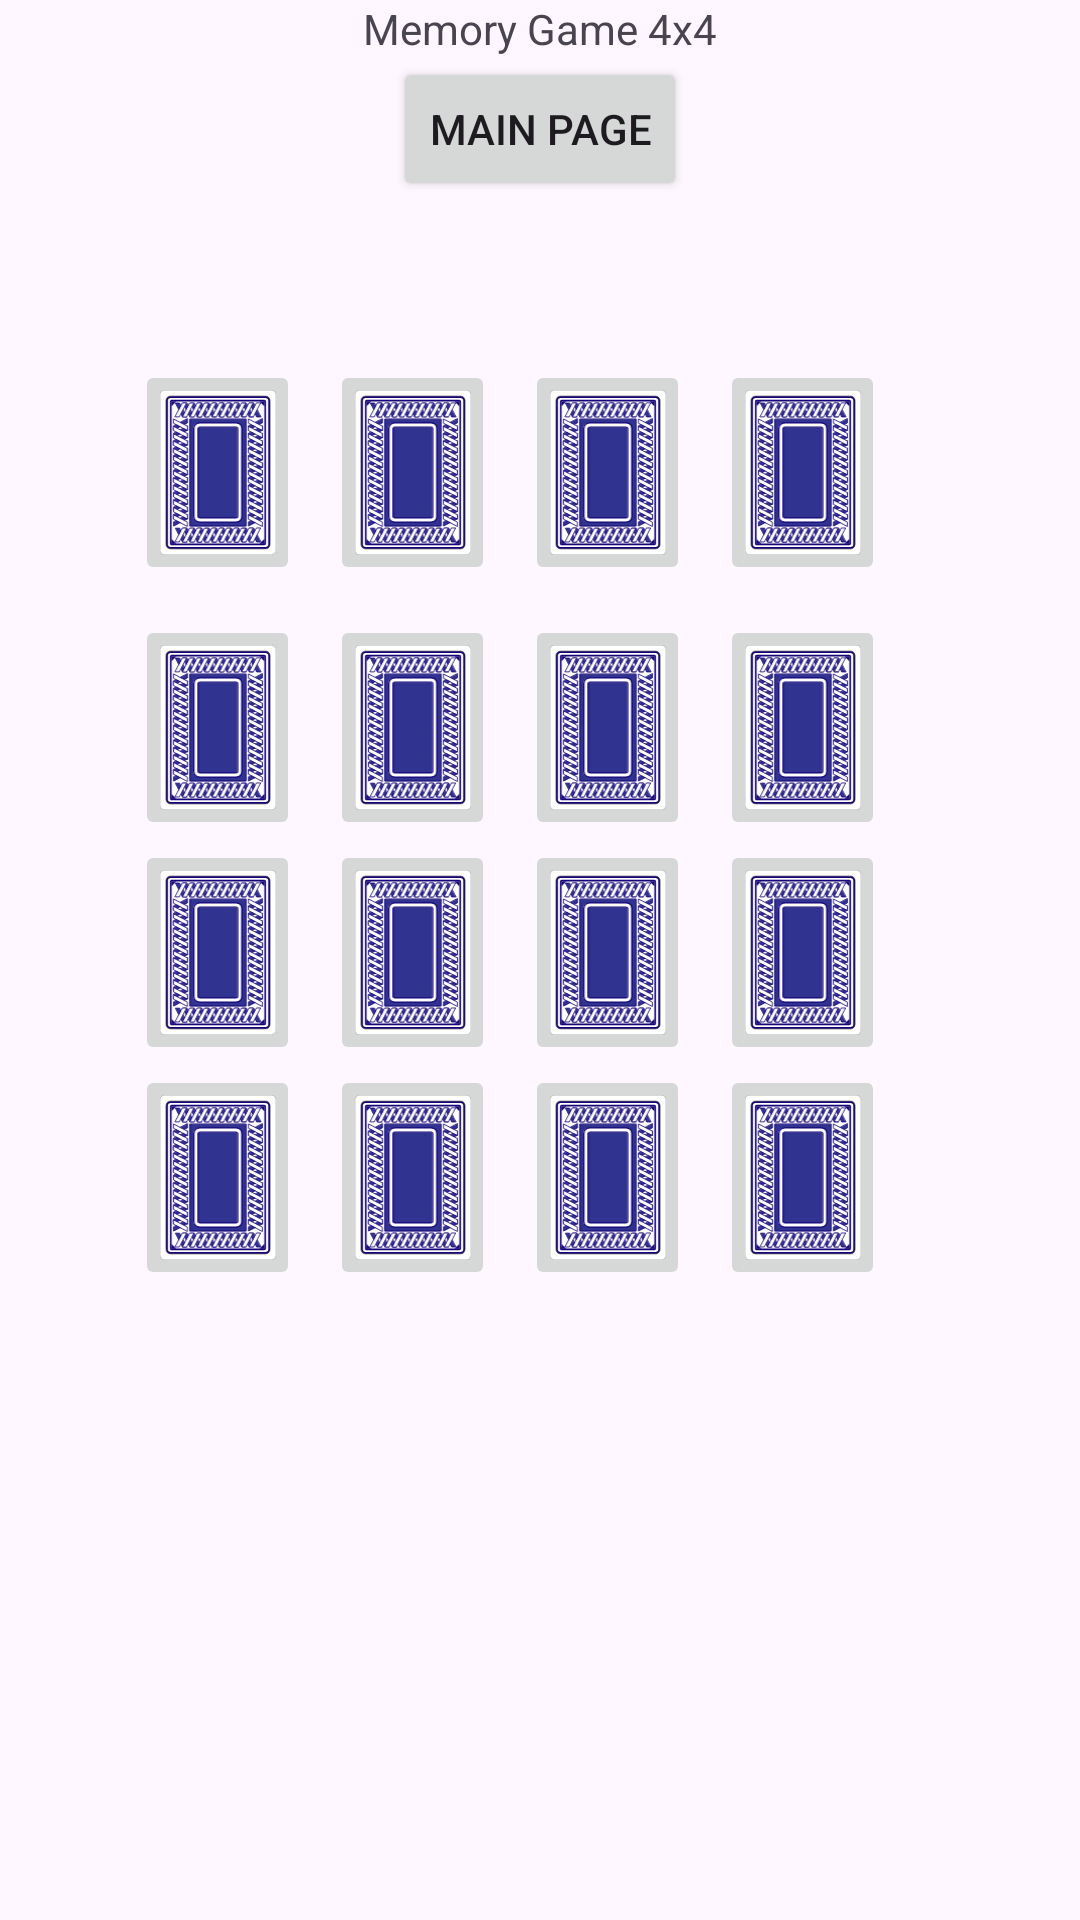

Produce the Android XML layout that renders to this screen, including the resource entries it uses.
<!-- AndroidManifest.xml: application theme Theme.TheMemoryGame -->
<!-- res/layout/activity_mem_game4x4.xml -->
<?xml version="1.0" encoding="utf-8"?>
<androidx.constraintlayout.widget.ConstraintLayout xmlns:android="http://schemas.android.com/apk/res/android"
    xmlns:app="http://schemas.android.com/apk/res-auto"
    xmlns:tools="http://schemas.android.com/tools"
    android:layout_width="match_parent"
    android:layout_height="match_parent"
    tools:context=".MemGame4x4">

    <TextView
        android:id="@id/textView"
        android:layout_width="wrap_content"
        android:layout_height="wrap_content"
        android:layout_centerHorizontal="true"
        android:orientation="vertical"
        android:text="@string/title_activity_mg44"
        app:layout_constraintTop_toTopOf="parent"
        app:layout_constraintLeft_toLeftOf="parent"
        app:layout_constraintRight_toRightOf="parent"
        tools:layout_editor_absoluteY="15dp" />

    <Button
        android:id="@+id/button"
        android:layout_width="wrap_content"
        android:layout_height="wrap_content"
        android:layout_below="@id/textView"
        android:layout_centerHorizontal="true"
        android:contentDescription="@string/Main_Page"
        android:text="@string/Main_Page"
        app:layout_constraintTop_toBottomOf="@id/textView"
        app:layout_constraintLeft_toLeftOf="parent"
        app:layout_constraintRight_toRightOf="parent" />

    <ImageButton
        android:id="@+id/imageButton1x1"
        android:layout_width="55dp"
        android:layout_height="75dp"
        android:layout_alignParentStart="true"
        android:layout_alignParentTop="true"
        android:layout_alignParentEnd="true"
        android:layout_marginStart="45dp"
        android:layout_marginTop="120dp"
        android:contentDescription="@string/IB1x1"
        android:scaleType="centerCrop"
        app:layout_constraintStart_toStartOf="parent"
        app:layout_constraintTop_toTopOf="parent"
        app:srcCompat="@drawable/blueback" />


    <ImageButton
        android:id="@+id/imageButton1x2"
        android:layout_width="55dp"
        android:layout_height="75dp"
        android:layout_alignTop="@id/imageButton1x1"
        android:layout_alignParentTop="true"
        android:layout_alignParentEnd="true"
        android:layout_marginStart="10dp"
        android:contentDescription="@string/IB1x2"
        android:scaleType="centerCrop"
        app:layout_constraintStart_toEndOf="@+id/imageButton1x1"
        app:layout_constraintTop_toTopOf="@+id/imageButton1x1"
        app:srcCompat="@drawable/blueback" />

    <ImageButton
        android:id="@+id/imageButton1x3"
        android:layout_width="55dp"
        android:layout_height="75dp"
        android:layout_alignParentTop="true"
        android:layout_alignParentEnd="true"
        android:layout_centerInParent="true"
        android:layout_marginStart="10dp"
        android:contentDescription="@string/IB1x3"
        android:scaleType="centerCrop"
        app:layout_constraintStart_toEndOf="@+id/imageButton1x2"
        app:layout_constraintTop_toTopOf="@+id/imageButton1x2"
        app:srcCompat="@drawable/blueback" />

    <ImageButton
        android:id="@+id/imageButton1x4"
        android:layout_width="55dp"
        android:layout_height="75dp"
        android:layout_alignParentTop="true"
        android:layout_alignParentEnd="true"
        android:layout_marginStart="10dp"
        android:contentDescription="@string/IB1x4"
        android:scaleType="centerCrop"
        app:layout_constraintStart_toEndOf="@id/imageButton1x3"
        app:layout_constraintTop_toTopOf="@+id/imageButton1x3"
        app:srcCompat="@drawable/blueback" />

    <ImageButton
        android:id="@+id/imageButton2x1"
        android:layout_width="55dp"
        android:layout_height="75dp"
        android:layout_alignParentStart="true"
        android:layout_alignParentTop="true"
        android:layout_alignParentEnd="true"
        android:layout_marginTop="10dp"
        android:contentDescription="@string/IB2x1"
        android:scaleType="centerCrop"
        app:layout_constraintStart_toStartOf="@+id/imageButton1x1"
        app:layout_constraintTop_toBottomOf="@+id/imageButton1x1"
        app:srcCompat="@drawable/blueback" />

    <ImageButton
        android:id="@+id/imageButton2x2"
        android:layout_width="55dp"
        android:layout_height="75dp"
        android:layout_alignTop="@id/imageButton2x1"
        android:layout_alignParentTop="true"
        android:layout_alignParentEnd="true"
        android:contentDescription="@string/IB1x2"
        android:scaleType="centerCrop"
        app:layout_constraintStart_toStartOf="@+id/imageButton1x2"
        app:layout_constraintTop_toTopOf="@+id/imageButton2x1"
        app:srcCompat="@drawable/blueback" />

    <ImageButton
        android:id="@+id/imageButton2x3"
        android:layout_width="55dp"
        android:layout_height="75dp"
        android:layout_alignParentTop="true"
        android:layout_alignParentEnd="true"
        android:layout_centerInParent="true"
        android:contentDescription="@string/IB2x3"
        android:scaleType="centerCrop"
        app:layout_constraintStart_toStartOf="@+id/imageButton1x3"
        app:layout_constraintTop_toTopOf="@+id/imageButton2x2"
        app:srcCompat="@drawable/blueback" />

    <ImageButton
        android:id="@+id/imageButton2x4"
        android:layout_width="55dp"
        android:layout_height="75dp"
        android:layout_alignParentTop="true"
        android:layout_alignParentEnd="true"
        android:contentDescription="@string/IB2x4"
        android:scaleType="centerCrop"
        app:layout_constraintStart_toStartOf="@+id/imageButton1x4"
        app:layout_constraintTop_toTopOf="@+id/imageButton2x3"
        app:srcCompat="@drawable/blueback" />


    <ImageButton
        android:id="@+id/imageButton3x1"
        android:layout_width="55dp"
        android:layout_height="75dp"
        android:layout_alignParentStart="true"
        android:layout_alignParentTop="true"
        android:layout_alignParentEnd="true"
        android:contentDescription="@string/IB3x1"
        android:scaleType="centerCrop"
        app:layout_constraintStart_toStartOf="@+id/imageButton2x1"
        app:layout_constraintTop_toBottomOf="@+id/imageButton2x1"
        app:srcCompat="@drawable/blueback" />

    <ImageButton
        android:id="@+id/imageButton3x2"
        android:layout_width="55dp"
        android:layout_height="75dp"
        android:layout_alignTop="@id/imageButton1x1"
        android:layout_alignParentTop="true"
        android:layout_alignParentEnd="true"
        android:contentDescription="@string/IB3x2"
        android:scaleType="centerCrop"
        app:layout_constraintStart_toStartOf="@+id/imageButton2x2"
        app:layout_constraintTop_toTopOf="@+id/imageButton3x1"
        app:srcCompat="@drawable/blueback" />

    <ImageButton
        android:id="@+id/imageButton3x3"
        android:layout_width="55dp"
        android:layout_height="75dp"
        android:layout_alignParentTop="true"
        android:layout_alignParentEnd="true"
        android:layout_centerInParent="true"
        android:contentDescription="@string/IB3x3"
        android:scaleType="centerCrop"
        app:layout_constraintStart_toStartOf="@+id/imageButton2x3"
        app:layout_constraintTop_toTopOf="@+id/imageButton3x2"
        app:srcCompat="@drawable/blueback" />

    <ImageButton
        android:id="@+id/imageButton3x4"
        android:layout_width="55dp"
        android:layout_height="75dp"
        android:layout_alignParentTop="true"
        android:layout_alignParentEnd="true"
        android:contentDescription="@string/IB3x4"
        android:scaleType="centerCrop"
        app:layout_constraintStart_toStartOf="@+id/imageButton2x4"
        app:layout_constraintTop_toTopOf="@+id/imageButton3x3"
        app:srcCompat="@drawable/blueback" />

    <ImageButton
        android:id="@+id/imageButton4x1"
        android:layout_width="55dp"
        android:layout_height="75dp"
        android:layout_alignParentStart="true"
        android:layout_alignParentTop="true"
        android:layout_alignParentEnd="true"
        android:contentDescription="@string/IB4x1"
        android:scaleType="centerCrop"
        app:layout_constraintStart_toStartOf="@+id/imageButton3x1"
        app:layout_constraintTop_toBottomOf="@+id/imageButton3x1"
        app:srcCompat="@drawable/blueback" />

    <ImageButton
        android:id="@+id/imageButton4x2"
        android:layout_width="55dp"
        android:layout_height="75dp"
        android:layout_alignTop="@id/imageButton1x1"
        android:layout_alignParentTop="true"
        android:layout_alignParentEnd="true"
        android:contentDescription="@string/IB4x2"
        android:scaleType="centerCrop"
        app:layout_constraintStart_toStartOf="@+id/imageButton3x2"
        app:layout_constraintTop_toTopOf="@+id/imageButton4x1"
        app:srcCompat="@drawable/blueback" />

    <ImageButton
        android:id="@+id/imageButton4x3"
        android:layout_width="55dp"
        android:layout_height="75dp"
        android:layout_alignParentTop="true"
        android:layout_alignParentEnd="true"
        android:layout_centerInParent="true"
        android:contentDescription="@string/IB4x3"
        android:scaleType="centerCrop"
        app:layout_constraintStart_toStartOf="@+id/imageButton3x3"
        app:layout_constraintTop_toTopOf="@+id/imageButton4x2"
        app:srcCompat="@drawable/blueback" />

    <ImageButton
        android:id="@+id/imageButton4x4"
        android:layout_width="55dp"
        android:layout_height="75dp"
        android:layout_alignParentTop="true"
        android:layout_alignParentEnd="true"
        android:contentDescription="@string/IB4x4"
        android:scaleType="centerCrop"
        app:layout_constraintStart_toStartOf="@+id/imageButton3x4"
        app:layout_constraintTop_toTopOf="@+id/imageButton4x3"
        app:srcCompat="@drawable/blueback" />
</androidx.constraintlayout.widget.ConstraintLayout>
<!-- resources referenced by this layout -->
<resources>
  <!-- drawable blueback: vector/xml drawable (drawable, 61930 chars, omitted) -->
  <string name="IB1x1">imageButton1x1</string>
  <string name="IB1x2">imageButton1x2</string>
  <string name="IB1x3">imageButton1x3</string>
  <string name="IB1x4">imageButton1x4</string>
  <string name="IB2x1">imageButton2x1</string>
  <string name="IB2x3">imageButton2x3</string>
  <string name="IB2x4">imageButton2x4</string>
  <string name="IB3x1">imageButton3x1</string>
  <string name="IB3x2">imageButton3x2</string>
  <string name="IB3x3">imageButton3x3</string>
  <string name="IB3x4">imageButton3x4</string>
  <string name="IB4x1">imageButton4x1</string>
  <string name="IB4x2">imageButton4x2</string>
  <string name="IB4x3">imageButton4x3</string>
  <string name="IB4x4">imageButton4x4</string>
  <string name="Main_Page">Main Page</string>
  <string name="title_activity_mg44">Memory Game 4x4</string>
  <style name="Theme.TheMemoryGame" parent="Base.Theme.TheMemoryGame" />
  <style name="Base.Theme.TheMemoryGame" parent="Theme.Material3.DayNight.NoActionBar">
          
          
      </style>
</resources>
